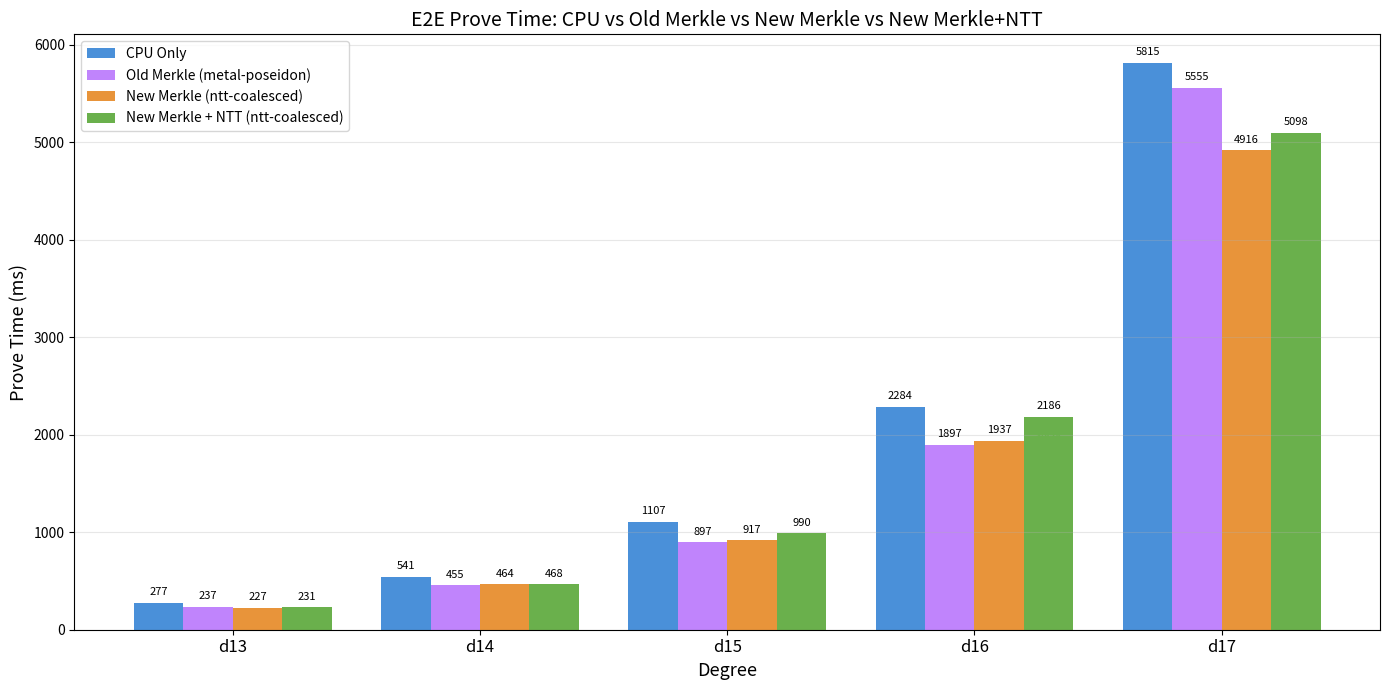

The matplotlib source for this figure: (Note: this script raises an exception after producing the figure.)
#!/usr/bin/env python3
"""Generate grouped bar chart comparing CPU vs Metal branches and configurations."""

import matplotlib.pyplot as plt
import numpy as np

degrees = ['d13', 'd14', 'd15', 'd16', 'd17']

# prove_min values from benchmarks (in ms)
cpu_only           = [277,  541,  1107, 2284, 5815]
old_merkle         = [237,  455,   897, 1897, 5555]  # feature/metal-poseidon branch
new_merkle         = [227,  464,   917, 1937, 4916]  # feature/metal-ntt-coalesced (Merkle only)
new_merkle_ntt     = [231,  468,   990, 2186, 5098]  # feature/metal-ntt-coalesced (Merkle + NTT)

x = np.arange(len(degrees))
width = 0.2

fig, ax = plt.subplots(figsize=(14, 7))

bars1 = ax.bar(x - 1.5*width, cpu_only,       width, label='CPU Only',                          color='#4A90D9')
bars2 = ax.bar(x - 0.5*width, old_merkle,     width, label='Old Merkle (metal-poseidon)',       color='#C084FC')
bars3 = ax.bar(x + 0.5*width, new_merkle,     width, label='New Merkle (ntt-coalesced)',        color='#E8943A')
bars4 = ax.bar(x + 1.5*width, new_merkle_ntt, width, label='New Merkle + NTT (ntt-coalesced)',  color='#6AB04C')

ax.set_xlabel('Degree', fontsize=13)
ax.set_ylabel('Prove Time (ms)', fontsize=13)
ax.set_title('E2E Prove Time: CPU vs Old Merkle vs New Merkle vs New Merkle+NTT', fontsize=14)
ax.set_xticks(x)
ax.set_xticklabels(degrees, fontsize=12)
ax.legend(fontsize=10, loc='upper left')
ax.grid(axis='y', alpha=0.3)

# Add value labels on bars
for bars in [bars1, bars2, bars3, bars4]:
    for bar in bars:
        h = bar.get_height()
        ax.annotate(f'{h}',
                    xy=(bar.get_x() + bar.get_width() / 2, h),
                    xytext=(0, 4), textcoords='offset points',
                    ha='center', va='bottom', fontsize=8)

# Add speedup vs CPU annotations
for i in range(len(degrees)):
    for bars, vals, color in [
        (bars2, old_merkle, '#C084FC'),
        (bars3, new_merkle, '#E8943A'),
        (bars4, new_merkle_ntt, '#6AB04C'),
    ]:
        speedup = cpu_only[i] / vals[i]
        bar = bars[i]
        ax.annotate(f'{speedup:.2f}x',
                    xy=(bar.get_x() + bar.get_width() / 2, vals[i]),
                    xytext=(0, -15), textcoords='offset points',
                    ha='center', fontsize=7, color=color, fontweight='bold')

plt.tight_layout()
plt.savefig('/Users/fujie/coding/cysic/20260220/plonky2-fork/docs/bench_comparison.png', dpi=150)
print('Saved to docs/bench_comparison.png')
